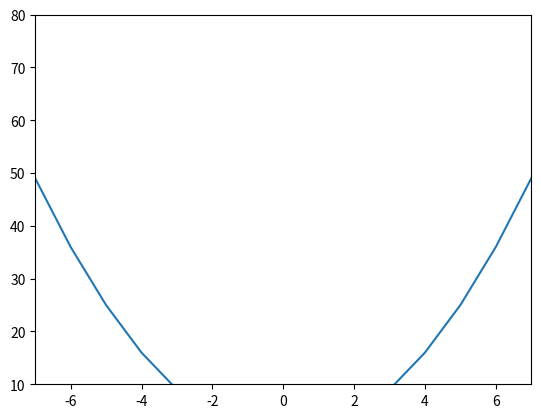

Reproduce this figure in Python.
"""
@File    : 1_调整轴范围.py
@Time    : 2020/4/26 11:46 上午
@Author  : FeiLong
@Software: PyCharm
"""
from matplotlib import pyplot
import numpy

def zhou():
    x=numpy.arange(-10,11,1)

    # 画出线
    pyplot.plot(x,x*x)

    '''axis()调整坐标轴范围'''
    print(pyplot.axis())    # 显示的四个参数分别是x轴的最小值、x轴的最大值、y轴的最小值、y轴的最大值
    pyplot.axis([-5,5,20,80])

    '''xlim(),ylim()'''
    pyplot.xlim([-10,11])
    pyplot.ylim([0,100])

    '''xlim(xmin=,xmax=)    ylim(ymin=,ymax=)'''
    pyplot.xlim(xmin=-7,xmax=7)
    pyplot.ylim(ymin=10,ymax=80)

    pyplot.show()
zhou()


